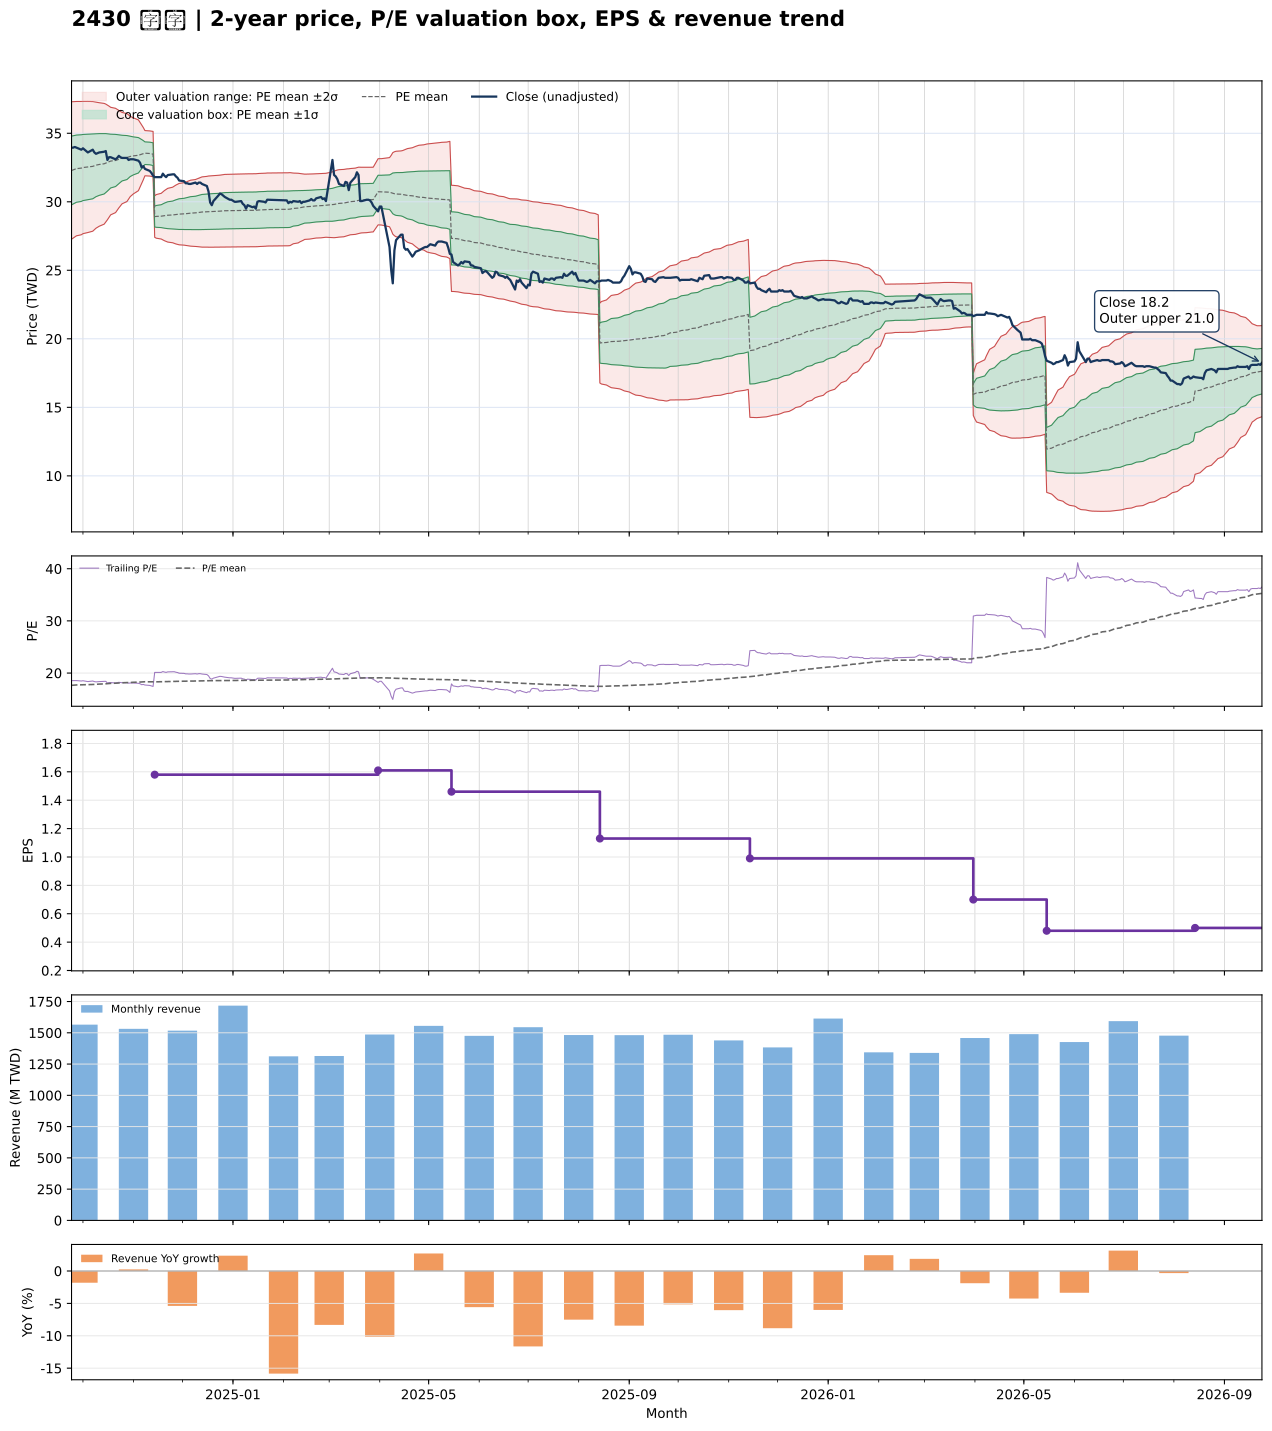

The file beside this chart, header and first rows:
date, close, available_date, period_end, ttm_eps, pe, pe_mean, pe_std, price_m2, price_m1, price_mean, price_p1, price_p2, forward_eps, forward_pe, forward_pe_mean, forward_pe_std, forward_price_m2, forward_price_m1, forward_price_mean, forward_price_p1, forward_price_p2
2024-09-24, 33.95, 2024-08-14, 2024-06-30, 1.83, 18.55, 17.64, 1.37, 27.27, 29.78, 32.28, 34.79, 37.3, , , , , , , , , 
2024-09-25, 33.95, 2024-08-14, 2024-06-30, 1.83, 18.55, 17.67, 1.36, 27.35, 29.84, 32.33, 34.82, 37.31, , , , , , , , , 
2024-09-26, 34, 2024-08-14, 2024-06-30, 1.83, 18.58, 17.69, 1.35, 27.43, 29.9, 32.37, 34.84, 37.31, , , , , , , , , 
2024-09-27, 33.95, 2024-08-14, 2024-06-30, 1.83, 18.55, 17.71, 1.339, 27.52, 29.97, 32.42, 34.87, 37.32, , , , , , , , , 
2024-09-30, 33.8, 2024-08-14, 2024-06-30, 1.83, 18.47, 17.74, 1.329, 27.59, 30.02, 32.46, 34.89, 37.32, , , , , , , , , 
2024-10-01, 33.9, 2024-08-14, 2024-06-30, 1.83, 18.52, 17.76, 1.319, 27.67, 30.09, 32.5, 34.91, 37.33, , , , , , , , , 
2024-10-04, 33.6, 2024-08-14, 2024-06-30, 1.83, 18.36, 17.78, 1.307, 27.76, 30.15, 32.54, 34.93, 37.32, , , , , , , , , 
2024-10-07, 33.8, 2024-08-14, 2024-06-30, 1.83, 18.47, 17.8, 1.293, 27.85, 30.22, 32.58, 34.95, 37.31, , , , , , , , , 
2024-10-08, 33.6, 2024-08-14, 2024-06-30, 1.83, 18.36, 17.83, 1.276, 27.96, 30.29, 32.63, 34.96, 37.3, , , , , , , , , 
2024-10-09, 33.5, 2024-08-14, 2024-06-30, 1.83, 18.31, 17.85, 1.257, 28.07, 30.37, 32.67, 34.97, 37.27, , , , , , , , , 
2024-10-11, 33.6, 2024-08-14, 2024-06-30, 1.83, 18.36, 17.88, 1.231, 28.22, 30.47, 32.72, 34.97, 37.23, , , , , , , , , 
2024-10-14, 33.65, 2024-08-14, 2024-06-30, 1.83, 18.39, 17.91, 1.204, 28.37, 30.57, 32.77, 34.97, 37.18, , , , , , , , , 
2024-10-15, 33.7, 2024-08-14, 2024-06-30, 1.83, 18.42, 17.94, 1.176, 28.52, 30.67, 32.82, 34.98, 37.13, , , , , , , , , 
2024-10-16, 33.05, 2024-08-14, 2024-06-30, 1.83, 18.06, 17.96, 1.143, 28.69, 30.78, 32.87, 34.96, 37.05, , , , , , , , , 
2024-10-17, 33.25, 2024-08-14, 2024-06-30, 1.83, 18.17, 17.99, 1.109, 28.86, 30.89, 32.92, 34.95, 36.98, , , , , , , , , 
2024-10-18, 33.25, 2024-08-14, 2024-06-30, 1.83, 18.17, 18.02, 1.072, 29.05, 31.01, 32.97, 34.93, 36.89, , , , , , , , , 
2024-10-21, 33.1, 2024-08-14, 2024-06-30, 1.83, 18.09, 18.04, 1.039, 29.21, 31.11, 33.01, 34.92, 36.82, , , , , , , , , 
2024-10-22, 33.2, 2024-08-14, 2024-06-30, 1.83, 18.14, 18.07, 1.005, 29.38, 31.22, 33.06, 34.9, 36.74, , , , , , , , , 
2024-10-23, 33.35, 2024-08-14, 2024-06-30, 1.83, 18.22, 18.09, 0.9708, 29.55, 31.33, 33.11, 34.88, 36.66, , , , , , , , , 
2024-10-24, 33.25, 2024-08-14, 2024-06-30, 1.83, 18.17, 18.11, 0.9412, 29.7, 31.42, 33.15, 34.87, 36.59, , , , , , , , , 
2024-10-25, 33.2, 2024-08-14, 2024-06-30, 1.83, 18.14, 18.13, 0.9106, 29.85, 31.52, 33.19, 34.85, 36.52, , , , , , , , , 
2024-10-28, 33.2, 2024-08-14, 2024-06-30, 1.83, 18.14, 18.16, 0.8762, 30.02, 31.62, 33.23, 34.83, 36.43, , , , , , , , , 
2024-10-29, 33.05, 2024-08-14, 2024-06-30, 1.83, 18.06, 18.18, 0.8398, 30.19, 31.73, 33.27, 34.8, 36.34, , , , , , , , , 
2024-10-30, 33.1, 2024-08-14, 2024-06-30, 1.83, 18.09, 18.2, 0.8006, 30.38, 31.84, 33.31, 34.77, 36.24, , , , , , , , , 
2024-11-01, 33.1, 2024-08-14, 2024-06-30, 1.83, 18.09, 18.22, 0.756, 30.58, 31.97, 33.35, 34.73, 36.12, , , , , , , , , 
2024-11-04, 33, 2024-08-14, 2024-06-30, 1.83, 18.03, 18.25, 0.7058, 30.81, 32.1, 33.39, 34.68, 35.97, , , , , , , , , 
2024-11-05, 32.85, 2024-08-14, 2024-06-30, 1.83, 17.95, 18.27, 0.6454, 31.07, 32.25, 33.43, 34.62, 35.8, , , , , , , , , 
2024-11-06, 32.5, 2024-08-14, 2024-06-30, 1.83, 17.76, 18.29, 0.5827, 31.34, 32.41, 33.47, 34.54, 35.61, , , , , , , , , 
2024-11-07, 32.6, 2024-08-14, 2024-06-30, 1.83, 17.81, 18.31, 0.5213, 31.6, 32.56, 33.51, 34.46, 35.42, , , , , , , , , 
2024-11-08, 32.4, 2024-08-14, 2024-06-30, 1.83, 17.7, 18.33, 0.4508, 31.9, 32.72, 33.55, 34.37, 35.2, , , , , , , , , 
2024-11-11, 32.25, 2024-08-14, 2024-06-30, 1.83, 17.62, 18.32, 0.4499, 31.88, 32.7, 33.52, 34.35, 35.17, , , , , , , , , 
2024-11-12, 32.1, 2024-08-14, 2024-06-30, 1.83, 17.54, 18.31, 0.4502, 31.85, 32.68, 33.5, 34.32, 35.15, , , , , , , , , 
2024-11-13, 31.9, 2024-08-14, 2024-06-30, 1.83, 17.43, 18.29, 0.4529, 31.82, 32.65, 33.48, 34.3, 35.13, , , , , , , , , 
2024-11-14, 31.8, 2024-11-14, 2024-09-30, 1.58, 20.13, 18.3, 0.4785, 27.41, 28.16, 28.92, 29.67, 30.43, , , , , , , , , 
2024-11-15, 31.8, 2024-11-14, 2024-09-30, 1.58, 20.13, 18.31, 0.5037, 27.34, 28.14, 28.93, 29.73, 30.53, , , , , , , , , 
2024-11-18, 31.8, 2024-11-14, 2024-09-30, 1.58, 20.13, 18.32, 0.5276, 27.28, 28.12, 28.95, 29.78, 30.62, , , , , , , , , 
2024-11-19, 32.05, 2024-11-14, 2024-09-30, 1.58, 20.28, 18.34, 0.5557, 27.21, 28.09, 28.97, 29.85, 30.73, , , , , , , , , 
2024-11-20, 31.9, 2024-11-14, 2024-09-30, 1.58, 20.19, 18.35, 0.5796, 27.16, 28.07, 28.99, 29.9, 30.82, , , , , , , , , 
2024-11-21, 31.8, 2024-11-14, 2024-09-30, 1.58, 20.13, 18.36, 0.599, 27.11, 28.06, 29, 29.95, 30.9, , , , , , , , , 
2024-11-22, 31.95, 2024-11-14, 2024-09-30, 1.58, 20.22, 18.37, 0.6201, 27.06, 28.04, 29.02, 30, 30.98, , , , , , , , , 
2024-11-25, 32, 2024-11-14, 2024-09-30, 1.58, 20.25, 18.38, 0.6414, 27.01, 28.02, 29.04, 30.05, 31.06, , , , , , , , , 
2024-11-26, 32, 2024-11-14, 2024-09-30, 1.58, 20.25, 18.39, 0.6622, 26.96, 28.01, 29.05, 30.1, 31.15, , , , , , , , , 
2024-11-27, 31.85, 2024-11-14, 2024-09-30, 1.58, 20.16, 18.4, 0.6797, 26.92, 28, 29.07, 30.14, 31.22, , , , , , , , , 
2024-11-28, 31.75, 2024-11-14, 2024-09-30, 1.58, 20.09, 18.41, 0.6952, 26.89, 27.99, 29.08, 30.18, 31.28, , , , , , , , , 
2024-11-29, 31.55, 2024-11-14, 2024-09-30, 1.58, 19.97, 18.42, 0.7086, 26.86, 27.98, 29.1, 30.22, 31.34, , , , , , , , , 
2024-12-02, 31.5, 2024-11-14, 2024-09-30, 1.58, 19.94, 18.43, 0.7209, 26.84, 27.97, 29.11, 30.25, 31.39, , , , , , , , , 
2024-12-03, 31.35, 2024-11-14, 2024-09-30, 1.58, 19.84, 18.43, 0.7315, 26.82, 27.97, 29.13, 30.28, 31.44, , , , , , , , , 
2024-12-04, 31.35, 2024-11-14, 2024-09-30, 1.58, 19.84, 18.44, 0.7415, 26.8, 27.97, 29.14, 30.31, 31.48, , , , , , , , , 
2024-12-05, 31.3, 2024-11-14, 2024-09-30, 1.58, 19.81, 18.45, 0.7514, 26.78, 27.97, 29.15, 30.34, 31.53, , , , , , , , , 
2024-12-06, 31.3, 2024-11-14, 2024-09-30, 1.58, 19.81, 18.46, 0.7613, 26.76, 27.96, 29.17, 30.37, 31.57, , , , , , , , , 
2024-12-09, 31.4, 2024-11-14, 2024-09-30, 1.58, 19.87, 18.47, 0.772, 26.74, 27.96, 29.18, 30.4, 31.62, , , , , , , , , 
2024-12-10, 31.3, 2024-11-14, 2024-09-30, 1.58, 19.81, 18.48, 0.7816, 26.73, 27.97, 29.2, 30.43, 31.67, , , , , , , , , 
2024-12-11, 31.4, 2024-11-14, 2024-09-30, 1.58, 19.87, 18.49, 0.7918, 26.72, 27.97, 29.22, 30.47, 31.72, , , , , , , , , 
2024-12-12, 31.4, 2024-11-14, 2024-09-30, 1.58, 19.87, 18.5, 0.8018, 26.7, 27.97, 29.24, 30.5, 31.77, , , , , , , , , 
2024-12-13, 31.3, 2024-11-14, 2024-09-30, 1.58, 19.81, 18.51, 0.8106, 26.69, 27.97, 29.25, 30.53, 31.81, , , , , , , , , 
2024-12-16, 31.15, 2024-11-14, 2024-09-30, 1.58, 19.72, 18.52, 0.818, 26.68, 27.98, 29.27, 30.56, 31.85, , , , , , , , , 
2024-12-17, 30.75, 2024-11-14, 2024-09-30, 1.58, 19.46, 18.53, 0.8225, 26.68, 27.98, 29.28, 30.58, 31.88, , , , , , , , , 
2024-12-18, 29.95, 2024-11-14, 2024-09-30, 1.58, 18.96, 18.53, 0.8234, 26.68, 27.98, 29.28, 30.59, 31.89, , , , , , , , , 
2024-12-19, 29.75, 2024-11-14, 2024-09-30, 1.58, 18.83, 18.54, 0.8238, 26.69, 27.99, 29.29, 30.59, 31.89, , , , , , , , , 
2024-12-20, 30.05, 2024-11-14, 2024-09-30, 1.58, 19.02, 18.54, 0.825, 26.69, 27.99, 29.29, 30.6, 31.9, , , , , , , , , 
... 427 more rows
